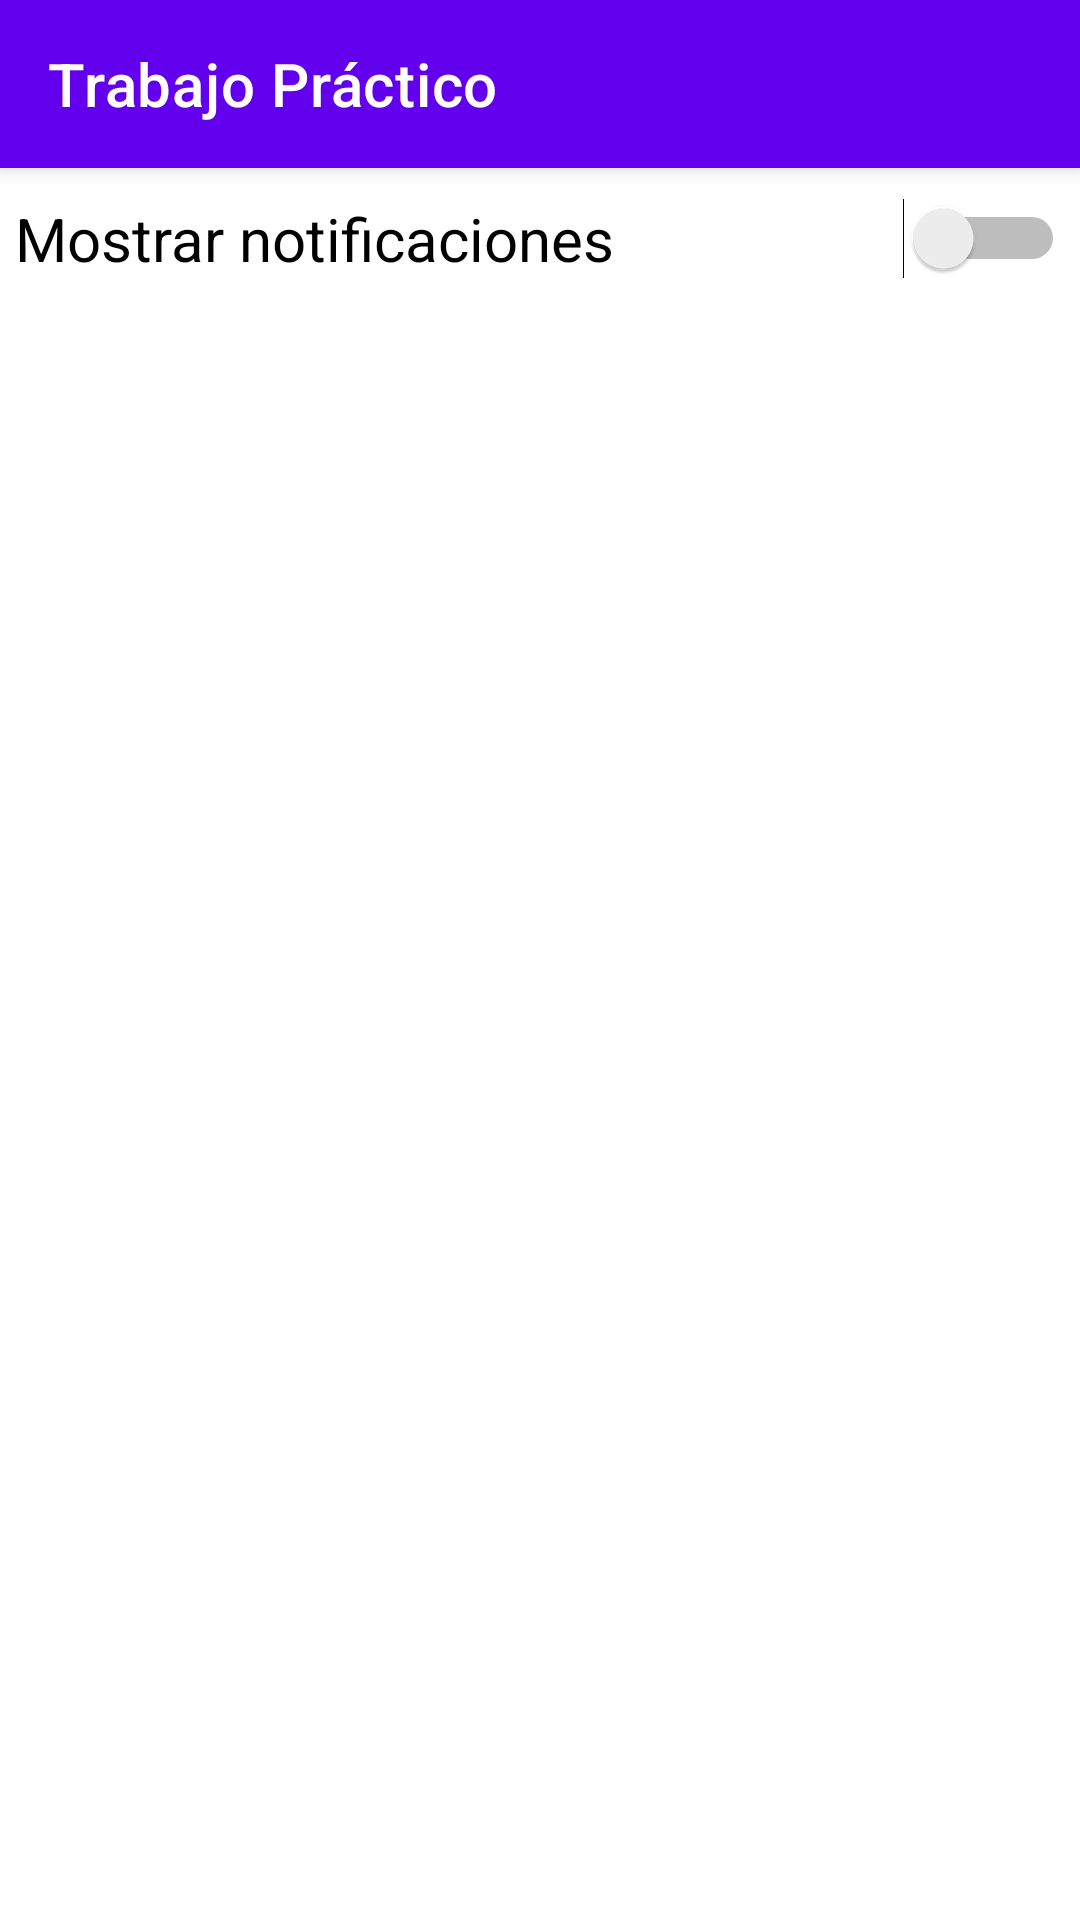

Write the Android layout XML for this screen, with the resource values it uses.
<!-- AndroidManifest.xml: application theme Theme.Tp3 -->
<!-- res/layout/mostrar_notif.xml -->
<?xml version="1.0" encoding="utf-8"?>
<LinearLayout xmlns:android="http://schemas.android.com/apk/res/android"
    xmlns:app="http://schemas.android.com/apk/res-auto"
    android:layout_width="match_parent"
    android:layout_height="match_parent"
    android:orientation="vertical">

    <android.support.v7.widget.Toolbar
        android:id="@+id/toolbar"
        android:layout_width="match_parent"
        android:layout_height="?attr/actionBarSize"
        android:background="?attr/colorPrimary"
        android:elevation="4dp"
        app:popupTheme="@style/ThemeOverlay.AppCompat.Light"
        app:title="Trabajo Práctico"
        app:titleTextColor="@color/white" />

    <Switch
        android:id="@+id/switch1"
        android:layout_width="match_parent"
        android:layout_height="wrap_content"
        android:layout_marginTop="10dp"
        android:layout_marginStart="5dp"
        android:layout_marginEnd="5dp"
        android:textSize="20dp"
        android:text="Mostrar notificaciones" />
</LinearLayout>
<!-- resources referenced by this layout -->
<resources>
  <color name="white">#FFFFFFFF</color>
  <style name="Theme.Tp3" parent="Theme.MaterialComponents.Light.DarkActionBar">
          
          <item name="colorPrimary">@color/purple_500</item>
          <item name="colorPrimaryDark">@color/purple_700</item>
          <item name="colorAccent">@color/teal_200</item>
          
      </style>
  <color name="purple_500">#FF6200EE</color>
  <color name="purple_700">#FF3700B3</color>
  <color name="teal_200">#C0FA7D</color>
</resources>
